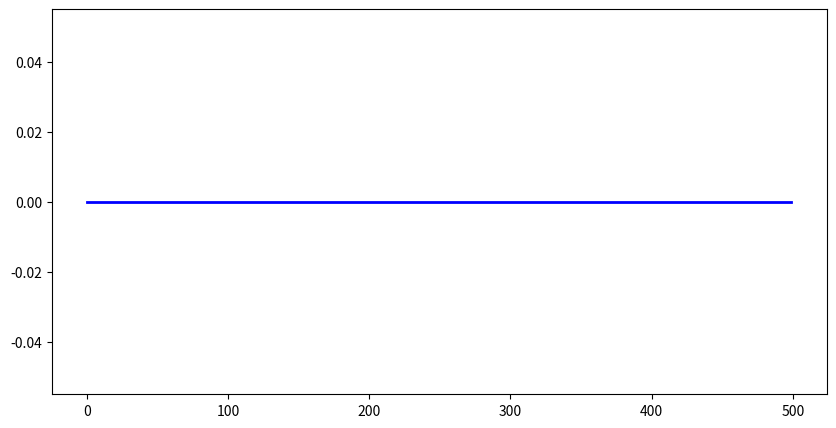

The script that saved this image:
import numpy as np
import matplotlib.pyplot as plt
import matplotlib.animation as animation
import time as timel
### Initial conditions
nx=500 ## Number of grid points
nt=5000 ## Number of time steps
dx=1
dt=0.001
time2= np.linspace(0,nt*dt,nt+1)
p_old,p,p_new = (np.zeros(nx) for _ in range(3))
c = np.zeros(nx) + 700
# c= c + -300/249**2 * (np.arange(nx)-249)**2
domain =np.arange(0, nx*dx, dx)
### Source time function
f0=25.
t0=4./f0
time = np.linspace(0*dt, nt*dt, nt)

def src_func(time):
    return -2. * (time-t0) * (f0 ** 2) * (np.exp(-1.0 * (f0 **2) * (time - t0) ** 2))
isrc = round(nx/2)
### Boundary conditions
boundary = 'neumann'  

### Plot setup
fig,ax = plt.subplots(figsize=(10, 5))
line1,= ax.plot(domain, p, lw=2, color='blue')
# ax.set_xlim(4000,6000)
# five_pt_stencil(p, p_old, p_new, c, src, isrc, dt, dx, time2, nx, boundary)
# ### Solver
t=0
def five_pt_stencil(frame):
    global p,p_old,p_new, t 
    for x in np.arange(2, nx-2, 1):
        if x == isrc:
            p_new[x] = c[x]**2 * dt**2/ dx**2 *(-p[x-2]+16*p[x-1]-30*p[x]+16*p[x+1]-p[x+2])/12 + (src_func(t*dt)/dx * dt**2) +2*p[x] - p_old[x] 
        else:
            p_new[x] = c[x]**2 * dt**2/ dx**2 *(-p[x-2]+16*p[x-1]-30*p[x]+16*p[x+1]-p[x+2])/12 +2*p[x] - p_old[x] 
    p_old = p.copy()
    p=p_new.copy()
    if boundary == 'zero':
        p_new[0:1] = 0
        p_new[-2:] = 0
    elif boundary == 'neumann':
        p_new[0:1] = p_new[2]
        p_new[-2:] = p_new[-3]
    # elif boundary == 'absorbing':
    #     p_new[0:1] = p_new[2:]
    #     p_new[-2:] = 0
    line1.set_ydata(p)
    ax.set_ylim(np.min(p), np.max(p))
    t+=1
    if t%5==0:
        return(line1,)
ani = animation.FuncAnimation(fig, func= five_pt_stencil, frames=np.arange(0,500,5), interval=1, blit=False)
plt.show()